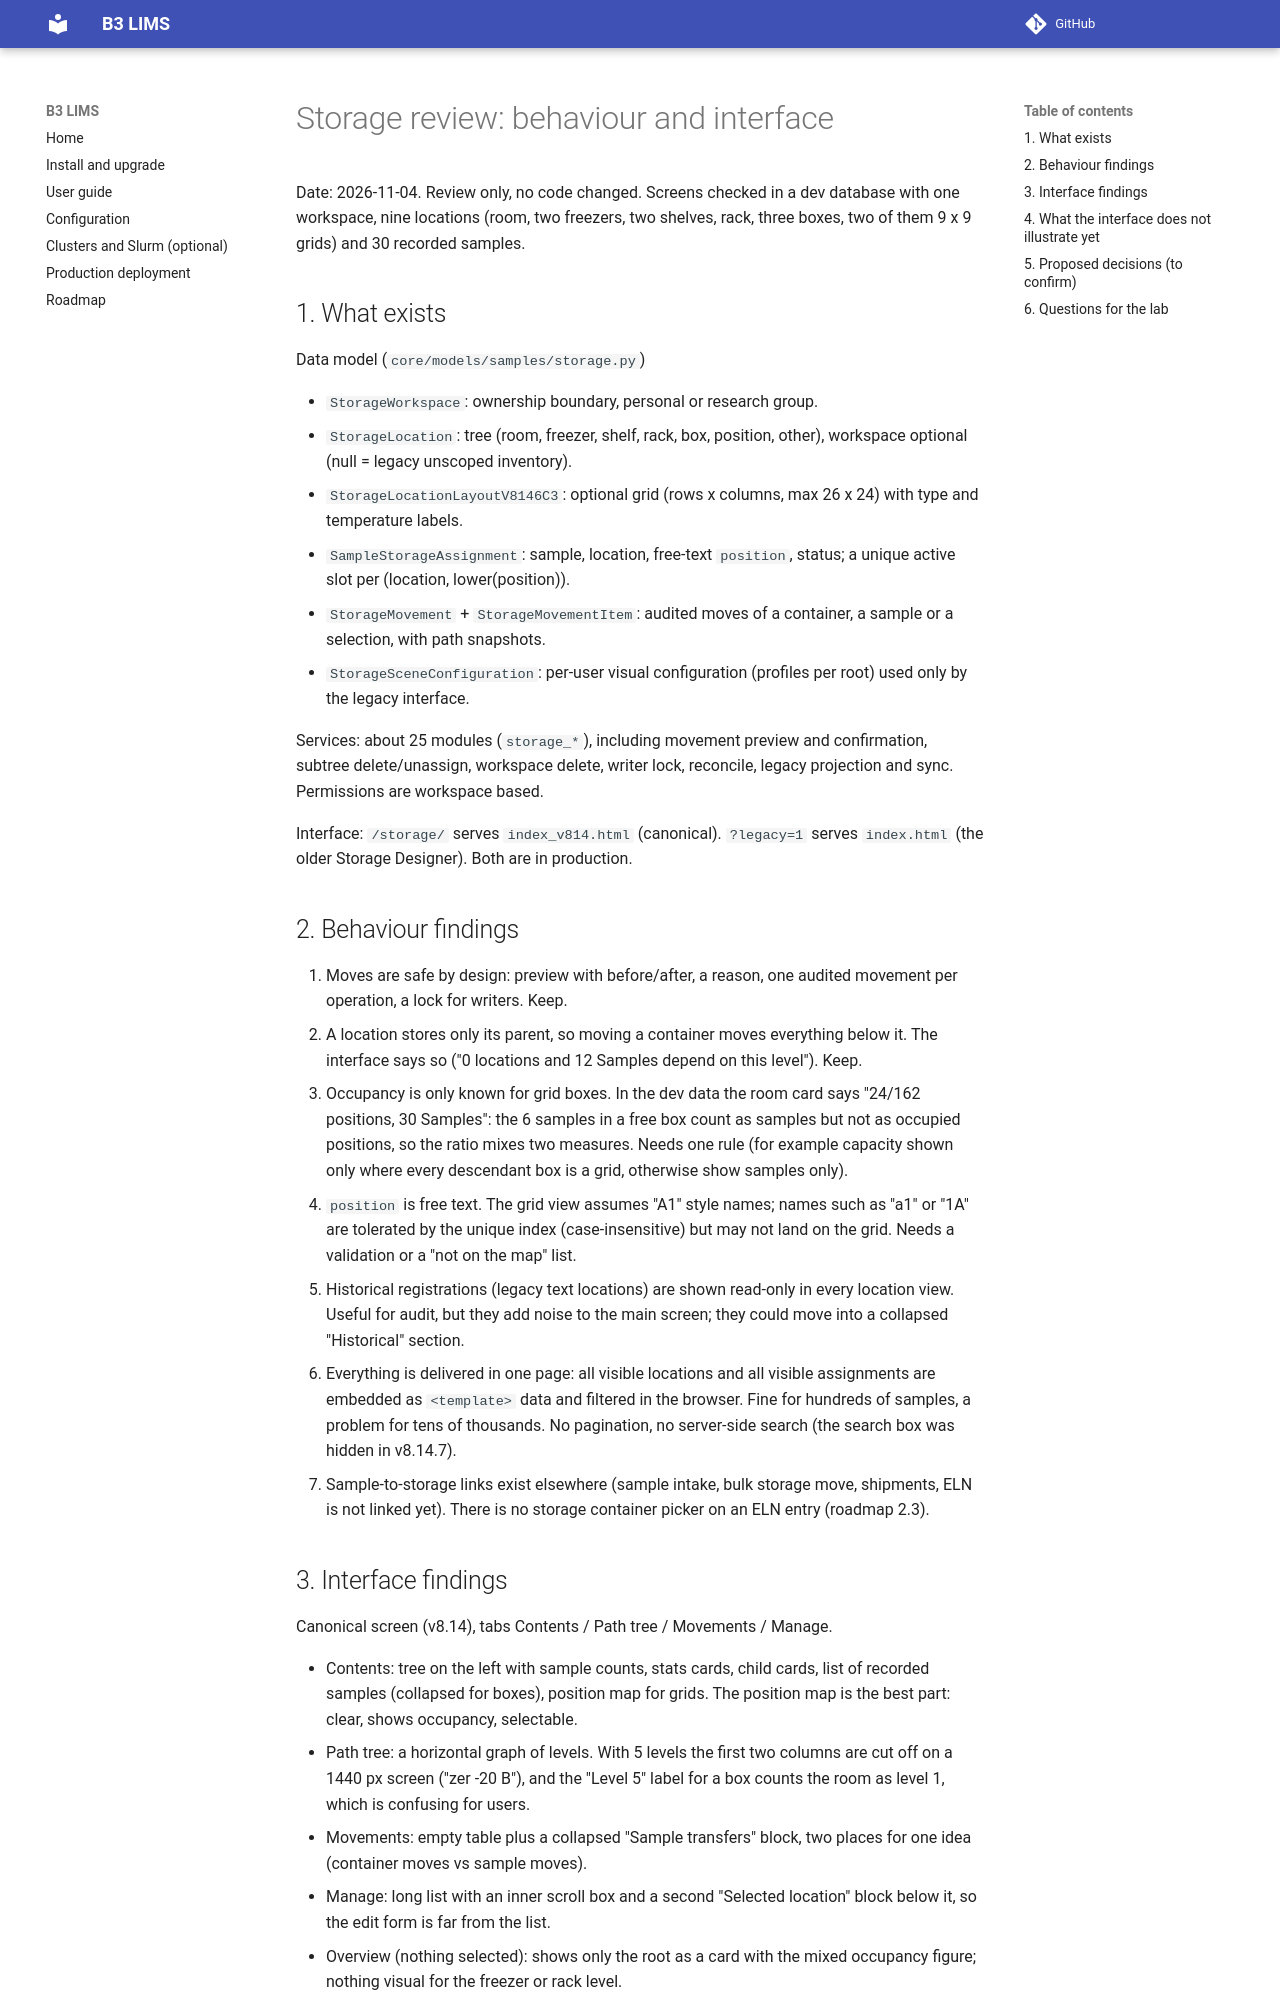

repository: leepusp/b3lims · page: development/storage_review/index.html · generator: mkdocs

# Storage review: behaviour and interface

Date: 2026-11-04. Review only, no code changed. Screens checked in a dev
database with one workspace, nine locations (room, two freezers, two shelves,
rack, three boxes, two of them 9 x 9 grids) and 30 recorded samples.

## 1. What exists

Data model (`core/models/samples/storage.py`)

- `StorageWorkspace`: ownership boundary, personal or research group.
- `StorageLocation`: tree (room, freezer, shelf, rack, box, position, other),
  workspace optional (null = legacy unscoped inventory).
- `StorageLocationLayoutV8146C3`: optional grid (rows x columns, max 26 x 24)
  with type and temperature labels.
- `SampleStorageAssignment`: sample, location, free-text `position`, status;
  a unique active slot per (location, lower(position)).
- `StorageMovement` + `StorageMovementItem`: audited moves of a container, a
  sample or a selection, with path snapshots.
- `StorageSceneConfiguration`: per-user visual configuration (profiles per
  root) used only by the legacy interface.

Services: about 25 modules (`storage_*`), including movement preview and
confirmation, subtree delete/unassign, workspace delete, writer lock,
reconcile, legacy projection and sync. Permissions are workspace based.

Interface: `/storage/` serves `index_v814.html` (canonical). `?legacy=1`
serves `index.html` (the older Storage Designer). Both are in production.

## 2. Behaviour findings

1. Moves are safe by design: preview with before/after, a reason, one audited
   movement per operation, a lock for writers. Keep.
2. A location stores only its parent, so moving a container moves everything
   below it. The interface says so ("0 locations and 12 Samples depend on
   this level"). Keep.
3. Occupancy is only known for grid boxes. In the dev data the room card says
   "24/162 positions, 30 Samples": the 6 samples in a free box count as
   samples but not as occupied positions, so the ratio mixes two measures.
   Needs one rule (for example capacity shown only where every descendant box
   is a grid, otherwise show samples only).
4. `position` is free text. The grid view assumes "A1" style names; names
   such as "a1" or "1A" are tolerated by the unique index (case-insensitive)
   but may not land on the grid. Needs a validation or a "not on the map" list.
5. Historical registrations (legacy text locations) are shown read-only in
   every location view. Useful for audit, but they add noise to the main
   screen; they could move into a collapsed "Historical" section.
6. Everything is delivered in one page: all visible locations and all visible
   assignments are embedded as `<template>` data and filtered in the browser.
   Fine for hundreds of samples, a problem for tens of thousands. No
   pagination, no server-side search (the search box was hidden in v8.14.7).
7. Sample-to-storage links exist elsewhere (sample intake, bulk storage
   move, shipments, ELN is not linked yet). There is no storage container
   picker on an ELN entry (roadmap 2.3).
